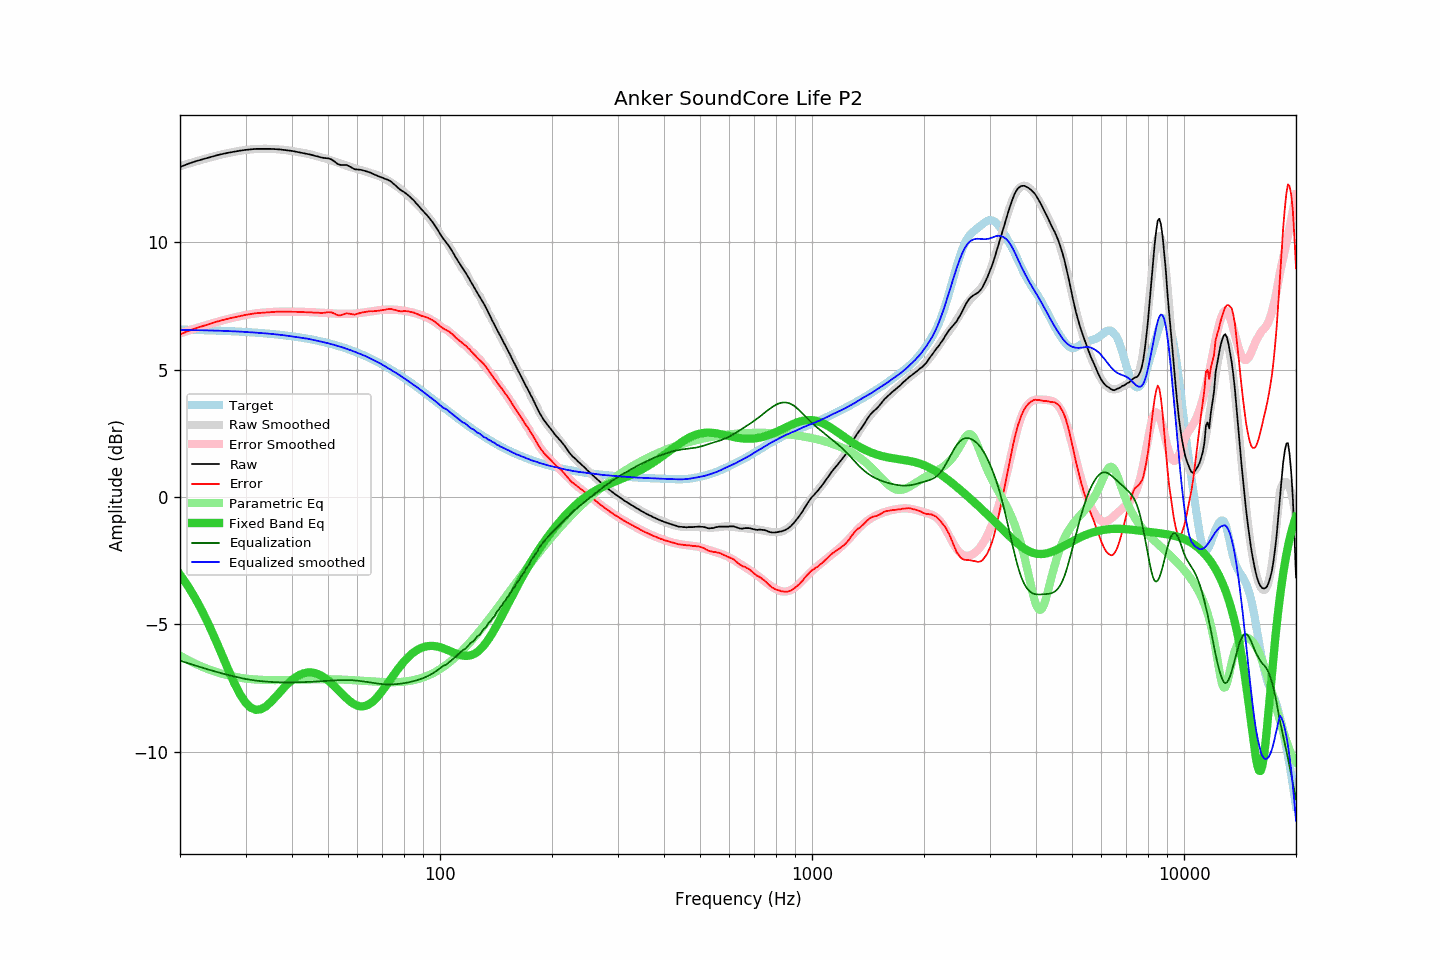

Data behind this chart, as committed beside it:
frequency, raw, error, smoothed, error_smoothed, equalization, parametric_eq, equalized_raw, equalized_smoothed, target
20, 12.95, 6.38, 12.98, 6.42, -6.42, -3.05, 6.53, 6.56, 6.57
21, 13.07, 6.51, 13.07, 6.52, -6.52, -3.49, 6.55, 6.55, 6.56
22, 13.17, 6.61, 13.16, 6.61, -6.61, -3.98, 6.55, 6.55, 6.55
23, 13.25, 6.70, 13.24, 6.70, -6.70, -4.51, 6.55, 6.54, 6.55
24, 13.33, 6.79, 13.32, 6.78, -6.78, -5.07, 6.55, 6.53, 6.54
25, 13.40, 6.87, 13.38, 6.86, -6.86, -5.65, 6.54, 6.53, 6.53
26, 13.46, 6.94, 13.44, 6.93, -6.93, -6.23, 6.53, 6.52, 6.52
27, 13.51, 7.00, 13.50, 6.99, -6.99, -6.79, 6.52, 6.51, 6.51
28, 13.55, 7.05, 13.54, 7.04, -7.04, -7.31, 6.50, 6.50, 6.50
29, 13.59, 7.10, 13.58, 7.10, -7.10, -7.74, 6.49, 6.49, 6.49
30, 13.62, 7.14, 13.62, 7.14, -7.14, -8.07, 6.48, 6.48, 6.47
31, 13.64, 7.18, 13.64, 7.17, -7.17, -8.27, 6.46, 6.46, 6.46
32, 13.66, 7.21, 13.65, 7.20, -7.20, -8.35, 6.45, 6.45, 6.45
33, 13.66, 7.22, 13.66, 7.23, -7.23, -8.33, 6.43, 6.43, 6.43
34, 13.66, 7.24, 13.66, 7.24, -7.24, -8.22, 6.42, 6.42, 6.42
35, 13.66, 7.26, 13.66, 7.26, -7.26, -8.06, 6.40, 6.40, 6.40
36, 13.65, 7.26, 13.65, 7.27, -7.27, -7.88, 6.38, 6.38, 6.38
37, 13.64, 7.27, 13.64, 7.27, -7.27, -7.68, 6.37, 6.37, 6.37
38, 13.62, 7.27, 13.62, 7.27, -7.27, -7.49, 6.34, 6.35, 6.35
39, 13.60, 7.27, 13.60, 7.27, -7.27, -7.32, 6.32, 6.32, 6.33
40, 13.58, 7.27, 13.57, 7.27, -7.27, -7.18, 6.31, 6.30, 6.31
41, 13.55, 7.26, 13.55, 7.27, -7.27, -7.06, 6.28, 6.28, 6.28
42, 13.52, 7.26, 13.52, 7.27, -7.27, -6.98, 6.25, 6.25, 6.26
43, 13.49, 7.25, 13.50, 7.26, -7.26, -6.92, 6.22, 6.23, 6.24
44, 13.46, 7.25, 13.47, 7.26, -7.26, -6.89, 6.20, 6.21, 6.21
45, 13.43, 7.24, 13.44, 7.25, -7.25, -6.88, 6.18, 6.18, 6.18
46, 13.39, 7.23, 13.40, 7.24, -7.24, -6.91, 6.14, 6.15, 6.16
47, 13.36, 7.23, 13.36, 7.24, -7.24, -6.95, 6.12, 6.12, 6.13
48, 13.32, 7.22, 13.32, 7.23, -7.23, -7.02, 6.09, 6.09, 6.10
49, 13.30, 7.23, 13.29, 7.22, -7.22, -7.10, 6.08, 6.07, 6.07
50, 13.29, 7.25, 13.25, 7.21, -7.21, -7.20, 6.08, 6.03, 6.04
51, 13.25, 7.24, 13.20, 7.20, -7.20, -7.30, 6.04, 6.00, 6.00
52, 13.17, 7.20, 13.16, 7.20, -7.20, -7.42, 5.97, 5.96, 5.97
53, 13.07, 7.13, 13.12, 7.19, -7.19, -7.54, 5.88, 5.93, 5.94
54, 13.03, 7.13, 13.08, 7.18, -7.18, -7.66, 5.84, 5.89, 5.90
55, 13.03, 7.17, 13.04, 7.18, -7.18, -7.78, 5.85, 5.86, 5.86
56, 13.03, 7.20, 13.00, 7.18, -7.18, -7.89, 5.85, 5.82, 5.82
57, 12.98, 7.19, 12.96, 7.18, -7.18, -7.99, 5.79, 5.78, 5.78
58, 12.92, 7.17, 12.93, 7.19, -7.19, -8.07, 5.73, 5.74, 5.74
59, 12.86, 7.15, 12.89, 7.20, -7.20, -8.14, 5.66, 5.70, 5.70
60, 12.85, 7.19, 12.86, 7.21, -7.21, -8.19, 5.64, 5.65, 5.66
61, 12.84, 7.22, 12.83, 7.22, -7.22, -8.21, 5.62, 5.61, 5.62
62, 12.82, 7.24, 12.81, 7.23, -7.23, -8.22, 5.58, 5.57, 5.57
63, 12.79, 7.26, 12.78, 7.25, -7.25, -8.20, 5.54, 5.53, 5.53
64, 12.76, 7.27, 12.74, 7.26, -7.26, -8.16, 5.49, 5.48, 5.48
65, 12.73, 7.29, 12.71, 7.28, -7.28, -8.10, 5.45, 5.43, 5.44
66, 12.68, 7.29, 12.68, 7.30, -7.30, -8.02, 5.38, 5.38, 5.39
67, 12.64, 7.30, 12.65, 7.31, -7.31, -7.93, 5.33, 5.34, 5.34
68, 12.60, 7.30, 12.62, 7.32, -7.32, -7.83, 5.27, 5.29, 5.29
69, 12.56, 7.31, 12.58, 7.33, -7.33, -7.72, 5.22, 5.25, 5.24
70, 12.53, 7.33, 12.53, 7.34, -7.34, -7.60, 5.19, 5.19, 5.19
71, 12.49, 7.34, 12.49, 7.35, -7.35, -7.48, 5.14, 5.14, 5.14
72, 12.46, 7.37, 12.44, 7.35, -7.35, -7.35, 5.11, 5.08, 5.09
73, 12.42, 7.38, 12.39, 7.35, -7.35, -7.23, 5.07, 5.03, 5.04
74, 12.37, 7.38, 12.33, 7.35, -7.35, -7.11, 5.02, 4.98, 4.99
75, 12.29, 7.35, 12.28, 7.35, -7.35, -6.99, 4.94, 4.93, 4.94
76, 12.22, 7.33, 12.22, 7.34, -7.34, -6.87, 4.87, 4.88, 4.88
77, 12.14, 7.31, 12.16, 7.34, -7.34, -6.76, 4.80, 4.83, 4.83
78, 12.07, 7.29, 12.10, 7.33, -7.33, -6.65, 4.74, 4.77, 4.78
79, 12.01, 7.28, 12.04, 7.32, -7.32, -6.55, 4.69, 4.72, 4.72
... 553 more rows
